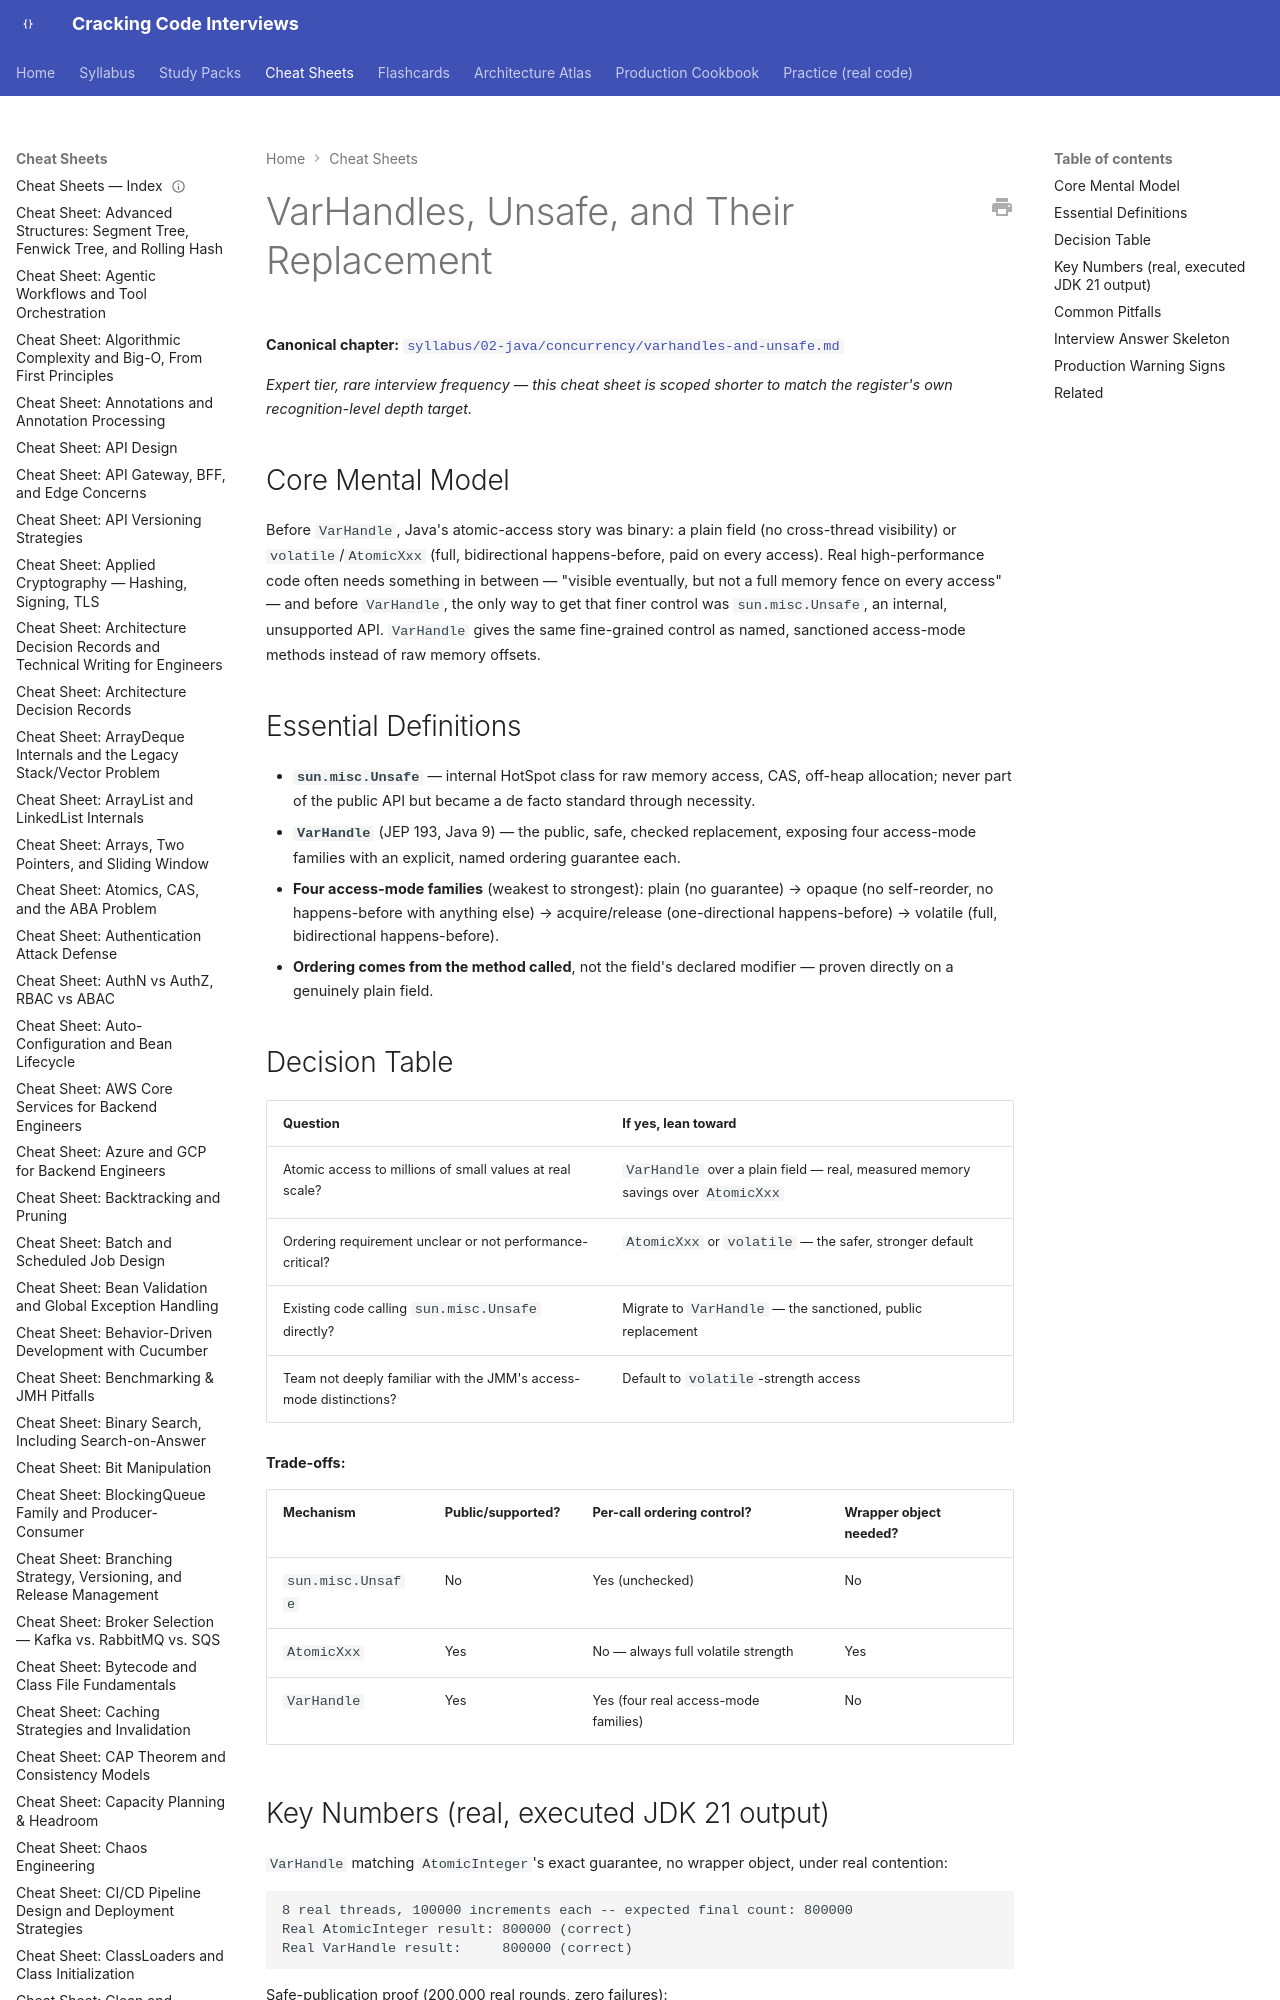

repository: JuanMelendres/cracking-code-interviews · page: cheat-sheets/varhandles-and-unsafe/index.html · generator: mkdocs

---
title: "Cheat Sheet: VarHandles, Unsafe, and Their Replacement"
slug: varhandles-and-unsafe
document_type: cheat-sheet
domain: concurrency
topic_id: T-415
canonical: ../syllabus/02-java/concurrency/varhandles-and-unsafe.md
last_updated: 2026-09-01
---

# VarHandles, Unsafe, and Their Replacement

**Canonical chapter:** [`syllabus/02-java/concurrency/varhandles-and-unsafe.md`](../syllabus/02-java/concurrency/varhandles-and-unsafe.md)

*Expert tier, rare interview frequency — this cheat sheet is scoped shorter to match the register's own recognition-level depth target.*
